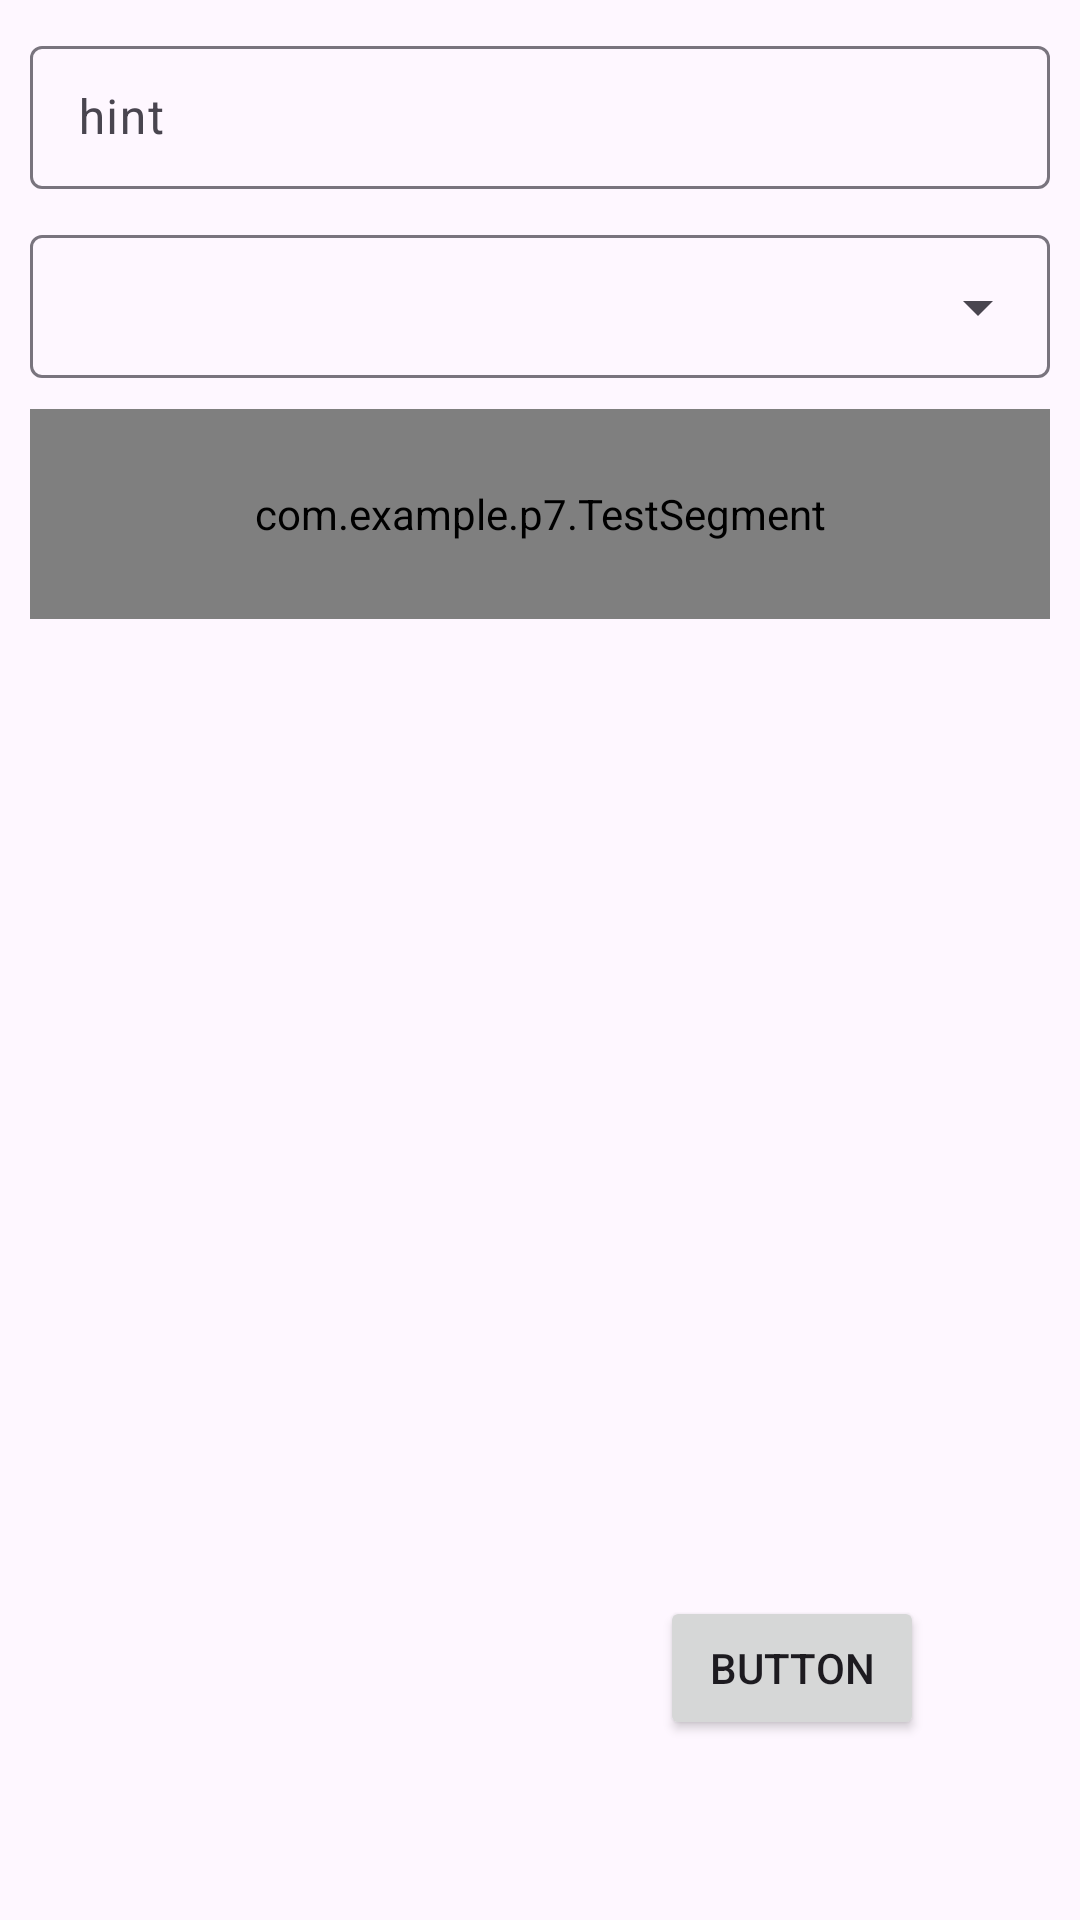

This screen was rendered from an Android layout file. Write that file and the resources it references.
<!-- AndroidManifest.xml: activity theme Theme.P7.NoActionBar -->
<!-- res/layout/activity_main.xml -->
<?xml version="1.0" encoding="utf-8"?>
<androidx.constraintlayout.widget.ConstraintLayout xmlns:android="http://schemas.android.com/apk/res/android"
    xmlns:app="http://schemas.android.com/apk/res-auto"
    xmlns:tools="http://schemas.android.com/tools"
    android:layout_width="match_parent"
    android:layout_height="match_parent"
   >

    <com.google.android.material.textfield.TextInputLayout
        android:id="@+id/textField"
        style="@style/Widget.Material3.TextInputLayout.OutlinedBox.Dense"
        android:layout_width="match_parent"
        android:layout_height="wrap_content"
        android:layout_margin="10dp"
        android:hint="hint"
        app:endIconMode="clear_text"
        app:layout_constraintEnd_toEndOf="parent"
        app:layout_constraintStart_toStartOf="parent"
        app:layout_constraintTop_toTopOf="parent">

        <com.google.android.material.textfield.TextInputEditText
            android:layout_width="match_parent"
            android:layout_height="wrap_content" />

    </com.google.android.material.textfield.TextInputLayout>

    <com.google.android.material.textfield.TextInputLayout
        android:id="@+id/textInputLayout"
        style="@style/Widget.Material3.TextInputLayout.OutlinedBox.Dense.ExposedDropdownMenu"
        android:layout_width="match_parent"
        android:layout_height="wrap_content"
        android:layout_margin="10dp"
        app:layout_constraintEnd_toEndOf="parent"
        app:layout_constraintStart_toStartOf="parent"
        app:layout_constraintTop_toBottomOf="@+id/textField">

        <AutoCompleteTextView
            android:layout_width="match_parent"
            android:layout_height="wrap_content"
            android:inputType="none"
            app:simpleItems="@array/codes" />

    </com.google.android.material.textfield.TextInputLayout>

    <com.example.p7.TestSegment
        android:id="@+id/testSegment"
        android:layout_width="match_parent"
        android:layout_height="70dp"
        android:layout_marginStart="10dp"
        android:layout_marginTop="10dp"
        android:layout_marginEnd="10dp"
        app:layout_constraintEnd_toEndOf="parent"
        app:layout_constraintStart_toStartOf="parent"
        app:layout_constraintTop_toBottomOf="@+id/textInputLayout"
        app:segNum="4"/>

    <Button
        android:id="@+id/button"
        android:layout_width="wrap_content"
        android:layout_height="wrap_content"
        android:layout_marginEnd="52dp"
        android:layout_marginBottom="60dp"
        android:text="Button"
        app:layout_constraintBottom_toBottomOf="parent"
        app:layout_constraintEnd_toEndOf="parent" />

</androidx.constraintlayout.widget.ConstraintLayout>
<!-- resources referenced by this layout -->
<resources>
  <string-array name="codes">
          <item>AC</item>
          <item>AD</item>
          <item>AE</item>
      </string-array>
  <style name="Theme.P7.NoActionBar" parent="Theme.Material3.DayNight.NoActionBar">
          <item name="windowActionBar">false</item>
          <item name="windowNoTitle">true</item>
      </style>
</resources>
